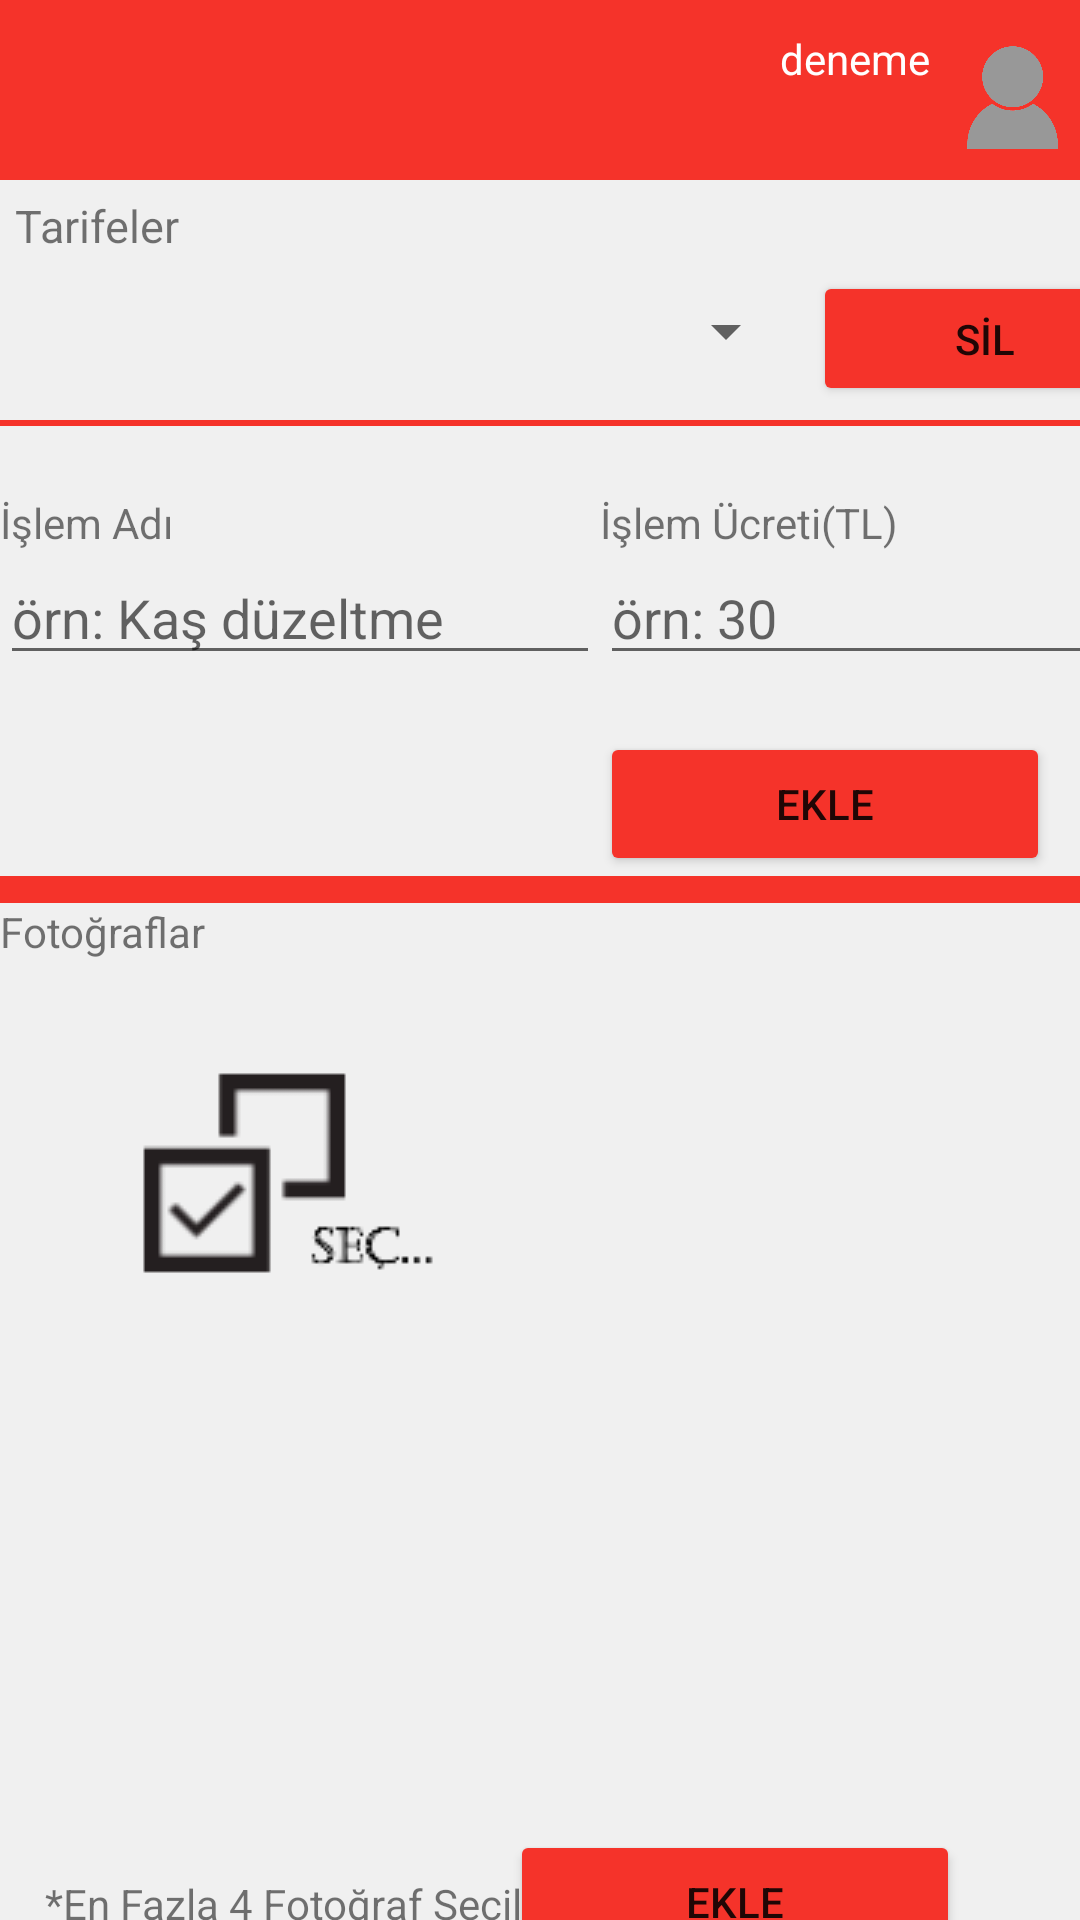

The Android layout XML behind this screen, and the referenced resources:
<!-- AndroidManifest.xml: application theme Theme.OnlineBerber -->
<!-- res/layout/activity_panel_ekle_islem.xml -->
<?xml version="1.0" encoding="utf-8"?>
<RelativeLayout xmlns:android="http://schemas.android.com/apk/res/android"
    xmlns:app="http://schemas.android.com/apk/res-auto"
    xmlns:tools="http://schemas.android.com/tools"
    android:layout_width="match_parent"
    android:layout_height="match_parent"
    tools:context=".PanelEkleIslemActivity"
    android:background="@color/ozel1"
    >

    <androidx.constraintlayout.widget.ConstraintLayout
        android:id="@+id/panelEkleCons"
        android:layout_width="match_parent"
        android:layout_height="60dp">

        <ImageView
            android:id="@+id/panelEkleImgGeri"
            android:layout_width="44dp"
            android:layout_height="40dp"
            android:layout_marginStart="10dp"
            android:layout_marginTop="10dp"
            app:layout_constraintStart_toStartOf="parent"
            app:layout_constraintTop_toTopOf="parent"
            app:srcCompat="@drawable/ic_geri" />

        <ImageView
            android:id="@+id/panelEkleImgProfil"
            android:layout_width="45dp"
            android:layout_height="45dp"
            app:layout_constraintEnd_toEndOf="parent"
            app:layout_constraintHorizontal_bias="1.0"
            app:layout_constraintStart_toEndOf="@+id/panelEkleImgGeri"
            app:layout_constraintTop_toTopOf="@+id/panelEkleImgGeri"
            app:srcCompat="@drawable/defaultkaydol" />

        <TextView
            android:id="@+id/panelEkleTxtKul"
            android:layout_width="55dp"
            android:layout_height="17dp"
            android:text="deneme"
            android:textColor="#FFFFFF"
            app:layout_constraintEnd_toStartOf="@+id/panelEkleImgProfil"
            app:layout_constraintHorizontal_bias="1.0"
            app:layout_constraintStart_toEndOf="@+id/panelEkleImgGeri"
            app:layout_constraintTop_toTopOf="@+id/panelEkleImgProfil" />
    </androidx.constraintlayout.widget.ConstraintLayout>

    <androidx.constraintlayout.widget.ConstraintLayout
        android:id="@+id/panelEkleIslemCons"
        android:layout_width="match_parent"
        android:layout_height="80dp"
        android:layout_below="@+id/panelEkleCons"
        android:layout_marginBottom="2dp"
        android:background="@color/ozel2">

        <TextView
            android:id="@+id/textView3"
            android:layout_width="wrap_content"
            android:layout_height="wrap_content"
            android:layout_marginStart="5dp"
            android:layout_marginTop="5dp"
            android:text="Tarifeler"
            android:textSize="15dp"
            app:layout_constraintStart_toStartOf="parent"
            app:layout_constraintTop_toTopOf="parent" />

        <Spinner
            android:id="@+id/panelEkleIslemSpinner"
            android:layout_width="256dp"
            android:layout_height="40dp"
            android:layout_marginStart="10dp"
            android:layout_marginTop="5dp"
            app:layout_constraintStart_toStartOf="parent"
            app:layout_constraintTop_toBottomOf="@+id/textView3" />

        <Button
            android:id="@+id/panelEkleIslemSilBtn"
            android:layout_width="115dp"
            android:layout_height="45dp"
            android:layout_row="4"
            android:layout_column="1"
            android:layout_marginStart="5dp"
            android:backgroundTint="@color/ozel1"
            android:text="SİL"
            app:layout_constraintStart_toEndOf="@+id/panelEkleIslemSpinner"
            app:layout_constraintTop_toTopOf="@+id/panelEkleIslemSpinner" />


    </androidx.constraintlayout.widget.ConstraintLayout>

    <GridLayout
        android:layout_width="match_parent"
        android:layout_height="150dp"
        android:layout_below="@+id/panelEkleIslemCons"
        android:id="@+id/panelEkleGrid"
        android:background="@color/ozel2">

        <TextView
            android:layout_row="1"
            android:layout_column="0"
            android:text="İşlem Adı"/>
        <TextView
            android:layout_row="1"
            android:layout_column="1"
            android:text="İşlem Ücreti(TL)"/>
        <EditText
            android:layout_height="wrap_content"
            android:layout_width="200dp"
            android:id="@+id/panelEkleIslemAdi"
            android:layout_column="0"
            android:layout_row="2"
            android:hint="örn: Kaş düzeltme"/>
        <EditText
            android:layout_height="wrap_content"
            android:layout_width="200dp"
            android:id="@+id/panelEkleIslemUcret"
            android:inputType="number"
            android:layout_column="1"
            android:layout_row="2"
            android:hint="örn: 30"/>
        <TextView
            android:layout_row="3"
            android:layout_column="0"
            android:text=""/>
        <Button
            android:id="@+id/panelEkleIslemBtn"
            android:layout_column="1"
            android:layout_row="4"
            android:text="EKLE"
            android:layout_width="150dp"
            android:backgroundTint="@color/ozel1"/>


    </GridLayout>
    <androidx.constraintlayout.widget.ConstraintLayout
        android:layout_width="match_parent"
        android:layout_height="5dp"
        android:layout_below="@id/panelEkleGrid"
        android:id="@+id/panelEkleCons2"/>

    <androidx.constraintlayout.widget.ConstraintLayout
        android:id="@+id/panelEkleGrid2"
        android:layout_width="match_parent"
        android:layout_height="match_parent"
        android:layout_below="@+id/panelEkleCons2"
        android:layout_marginTop="4dp"
        android:background="@color/ozel2">

        <TextView
            android:id="@+id/textView4"
            android:layout_width="wrap_content"
            android:layout_height="wrap_content"
            android:text="Fotoğraflar"
            app:layout_constraintStart_toStartOf="parent"
            app:layout_constraintTop_toTopOf="parent" />

        <ImageView
            android:id="@+id/panelEkleImg1"
            android:layout_width="175dp"
            android:layout_height="130dp"
            android:layout_marginStart="15dp"
            android:layout_marginTop="10dp"
            android:src="@drawable/fotosec"
            app:layout_constraintStart_toStartOf="parent"
            app:layout_constraintTop_toBottomOf="@+id/textView4" />

        <ImageView
            android:id="@+id/panelEkleImg2"
            android:layout_width="175dp"
            android:layout_height="130dp"
            android:layout_marginEnd="15dp"
            app:layout_constraintEnd_toEndOf="parent"
            app:layout_constraintHorizontal_bias="1.0"
            app:layout_constraintStart_toEndOf="@+id/panelEkleImg1"
            app:layout_constraintTop_toTopOf="@+id/panelEkleImg1" />

        <ImageView
            android:id="@+id/panelEkleImg3"
            android:layout_width="175dp"
            android:layout_height="130dp"
            android:layout_marginTop="5dp"
            app:layout_constraintStart_toStartOf="@+id/panelEkleImg1"
            app:layout_constraintTop_toBottomOf="@+id/panelEkleImg1" />

        <ImageView
            android:id="@+id/panelEkleImg4"
            android:layout_width="175dp"
            android:layout_height="130dp"
            app:layout_constraintEnd_toEndOf="@+id/panelEkleImg2"
            app:layout_constraintHorizontal_bias="1.0"
            app:layout_constraintStart_toEndOf="@+id/panelEkleImg3"
            app:layout_constraintTop_toTopOf="@+id/panelEkleImg3" />

        <Button
            android:layout_width="150dp"
            android:layout_marginTop="15dp"
            android:backgroundTint="@color/ozel1"
            android:id="@+id/panelEkleIslemFotoBtn"
            android:text="EKLE"
            app:layout_constraintEnd_toEndOf="@+id/panelEkleImg4"
            app:layout_constraintHorizontal_bias="0.0"
            app:layout_constraintStart_toStartOf="@+id/panelEkleImg4"
            app:layout_constraintTop_toBottomOf="@+id/panelEkleImg4"
            android:layout_height="wrap_content" />

        <TextView
            android:id="@+id/textView5"
            android:layout_width="wrap_content"
            android:layout_height="wrap_content"
            android:layout_marginTop="15dp"
            android:text="*En Fazla 4 Fotoğraf Seçilebilir!"
            app:layout_constraintEnd_toEndOf="@+id/panelEkleImg3"
            app:layout_constraintHorizontal_bias="0.0"
            app:layout_constraintStart_toStartOf="@+id/panelEkleImg3"
            app:layout_constraintTop_toTopOf="@+id/panelEkleIslemFotoBtn" />

    </androidx.constraintlayout.widget.ConstraintLayout>


</RelativeLayout>
<!-- resources referenced by this layout -->
<resources>
  <color name="ozel1">#F5332A</color>
  <color name="ozel2">#F0F0F0</color>
  <!-- drawable defaultkaydol: png bitmap (drawable, 31246 bytes) -->
  <!-- drawable fotosec: png bitmap (drawable, 2120 bytes) -->
  <style name="Theme.OnlineBerber" parent="Theme.MaterialComponents.DayNight.NoActionBar">
          
          <item name="colorPrimary">@color/purple_500</item>
          <item name="colorPrimaryVariant">@color/purple_700</item>
          <item name="colorOnPrimary">@color/white</item>
          
          <item name="colorSecondary">@color/teal_200</item>
          <item name="colorSecondaryVariant">@color/teal_700</item>
          <item name="colorOnSecondary">@color/black</item>
          
          <item name="android:statusBarColor" tools:targetApi="l">?attr/colorPrimaryVariant</item>
          
      </style>
  <color name="purple_500">#FF6200EE</color>
  <color name="purple_700">#FF3700B3</color>
  <color name="white">#FFFFFFFF</color>
  <color name="teal_200">#FF03DAC5</color>
  <color name="teal_700">#FF018786</color>
  <color name="black">#FF000000</color>
</resources>
